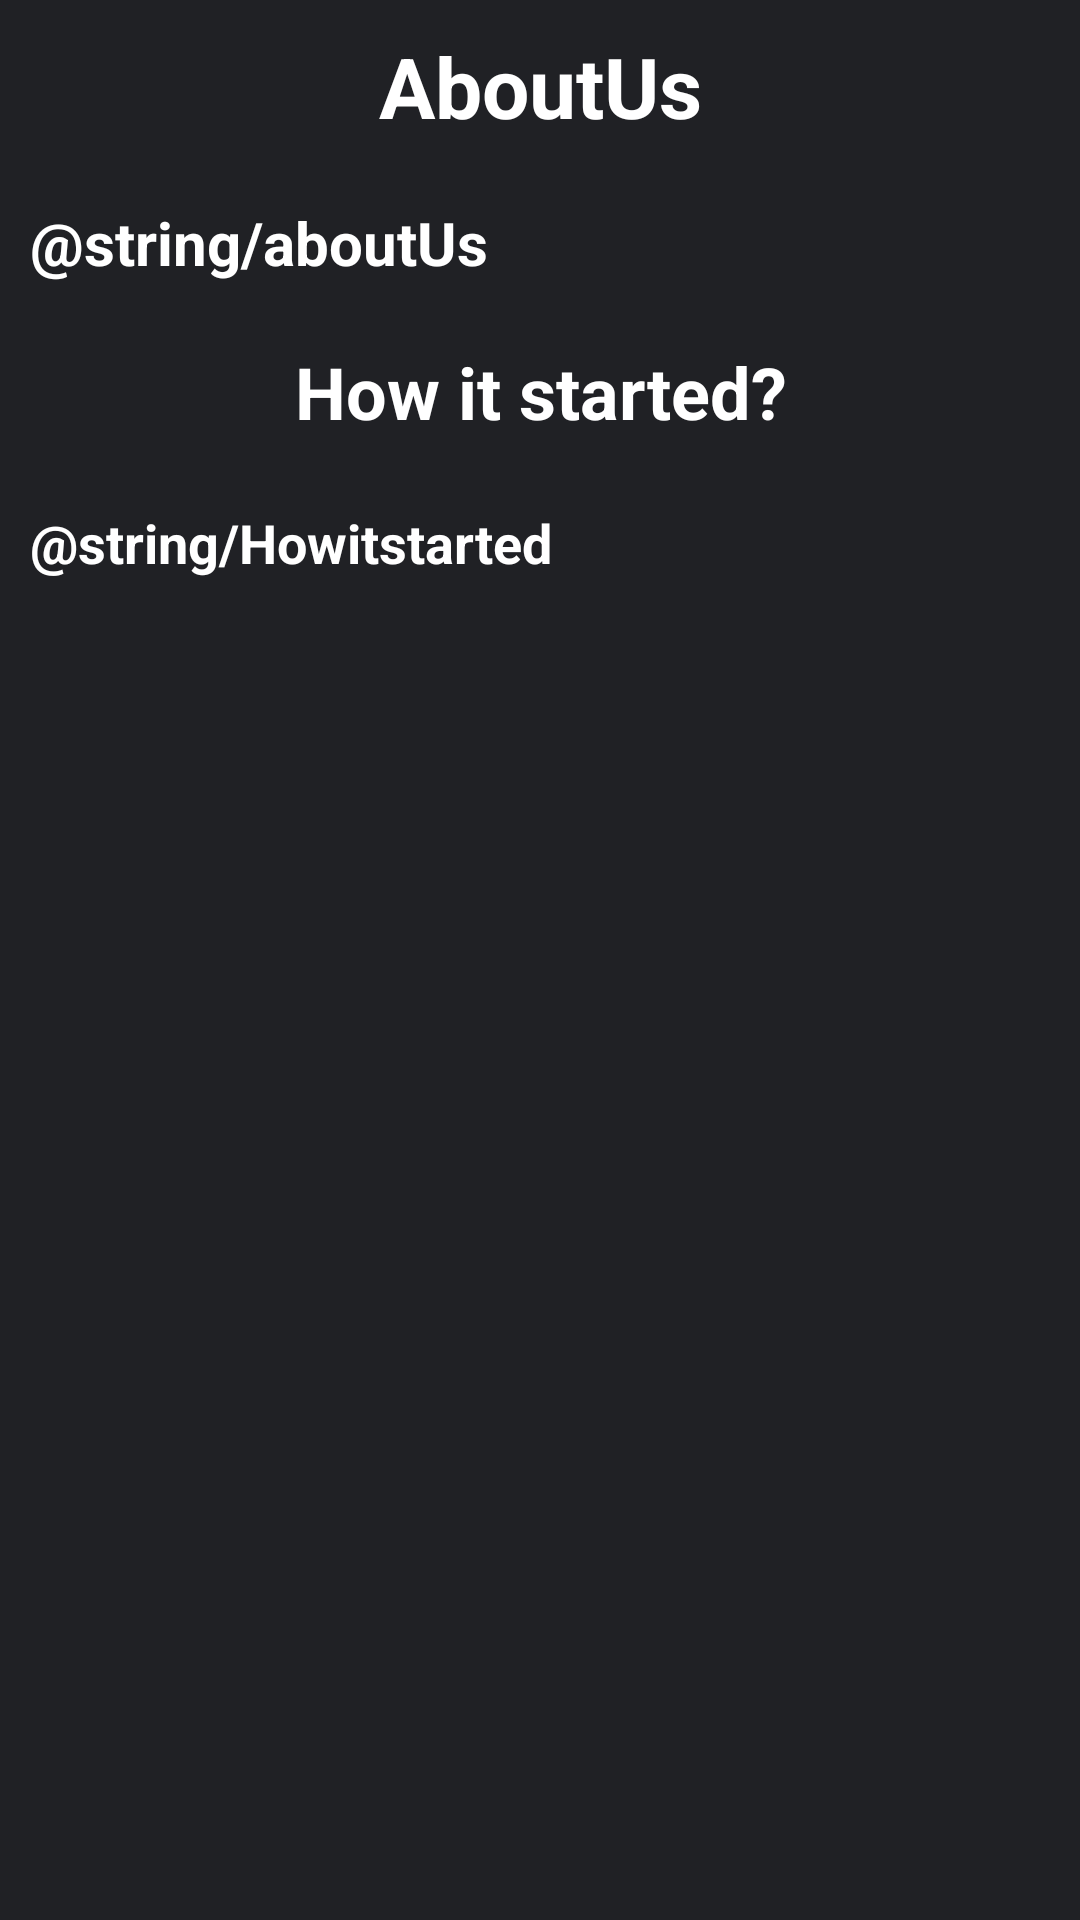

Produce the Android XML layout that renders to this screen, including the resource entries it uses.
<!-- AndroidManifest.xml: application theme Theme.Dashboard -->
<!-- res/layout/activity_about_us.xml -->
<?xml version="1.0" encoding="utf-8"?>
<LinearLayout xmlns:android="http://schemas.android.com/apk/res/android"
    xmlns:app="http://schemas.android.com/apk/res-auto"
    xmlns:tools="http://schemas.android.com/tools"
    android:layout_width="match_parent"
    android:layout_height="match_parent"
    tools:context=".AboutUs"
    android:orientation="vertical"
    android:background="@color/black">

        <TextView
            android:layout_width="match_parent"
            android:layout_height="wrap_content"
            android:textAlignment="center"
            android:layout_centerInParent="true"
            android:text="AboutUs"
            android:textColor="#FFFFFF"
            android:textSize="28sp"
            android:textStyle="bold"
            android:layout_margin="10dp"
            />
        <TextView
            android:layout_width="wrap_content"
            android:layout_height="wrap_content"
            android:layout_centerInParent="true"
            android:text="@string/aboutUs"
            android:textColor="#FFFFFF"
            android:textSize="20sp"
            android:textStyle="bold"
            android:layout_margin="10dp"/>
        <TextView

            android:layout_width="match_parent"
            android:layout_height="wrap_content"
            android:textAlignment="center"
            android:layout_centerInParent="true"
            android:text="How it started?"
            android:textColor="#FFFFFF"
            android:textSize="24sp"
            android:textStyle="bold"
            android:layout_margin="10dp"
            />
        <ScrollView
            android:layout_width="match_parent"
            android:layout_height="wrap_content"
            android:paddingTop="2dp">
                <TextView
                    android:layout_width="wrap_content"
                    android:layout_height="wrap_content"
                    android:layout_centerInParent="true"
                    android:text="@string/Howitstarted"
                    android:textColor="#FFFFFF"
                    android:textSize="18sp"
                    android:textStyle="bold"
                    android:layout_margin="10dp"/>
        </ScrollView>

</LinearLayout>
<!-- resources referenced by this layout -->
<resources>
  <color name="black">#202125</color>
  <style name="Theme.Dashboard" parent="Theme.MaterialComponents.DayNight.DarkActionBar">
          
          <item name="colorPrimary">@color/purple_500</item>
          <item name="colorPrimaryVariant">@color/purple_700</item>
          <item name="colorOnPrimary">@color/white</item>
          
          <item name="colorSecondary">@color/teal_200</item>
          <item name="colorSecondaryVariant">@color/teal_700</item>
          <item name="colorOnSecondary">@color/black</item>
          
          <item name="android:statusBarColor">?attr/colorPrimaryVariant</item>
          
      </style>
  <color name="purple_500">#FF6200EE</color>
  <color name="purple_700">#FF3700B3</color>
  <color name="white">#FFFFFFFF</color>
  <color name="teal_200">#FF03DAC5</color>
  <color name="teal_700">#FF018786</color>
</resources>
